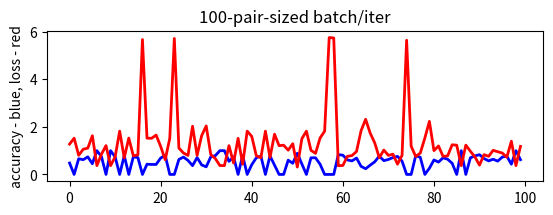

Python code for this plot:
import numpy as np
import matplotlib.pyplot as plt

fig = plt.figure()
fig.subplots_adjust(top=0.8)
ax1 = fig.add_subplot(211)
ax1.set_ylabel('accuracy - blue, loss - red')
ax1.set_title('100-pair-sized batch/iter')

t = np.arange(0, 100, 1)
accuracy = [0.48, 0.0, 0.66, 0.62, 0.74, 0.45, 1.0, 0.75, 0.0, 1.0, 0.74, 0.0, 0.79, 0.0, 0.74, 0.71, 0.0, 0.43, 0.42, 0.42, 0.69, 0.8, 0.0, 0.0, 0.63, 0.73, 0.59, 0.37, 0.71, 0.4, 0.32, 0.74, 0.79, 1.0, 1.0, 0.55, 0.74, 0.0, 0.79, 0.0, 0.41, 0.7, 0.77, 0.0, 0.78, 0.39, 0.0, 0.0, 0.6, 0.47, 0.89, 0.44, 0.0, 0.7, 0.7, 0.43, 0.0, 0.0, 0.0, 0.83, 0.81, 0.61, 0.57, 0.69, 0.34, 0.24, 0.39, 0.53, 0.77, 0.58, 0.63, 0.71, 0.76, 0.56, 0.0, 0.0, 0.79, 0.72, 0.0, 0.26, 0.61, 0.52, 0.7, 0.64, 0.47, 0.0, 1.0, 0.0, 0.7, 0.78, 0.83, 0.67, 0.57, 0.64, 0.56, 0.73, 0.77, 0.43, 1.0, 0.62]
acc2 = [0.75, 1.0, 1.0, 0.53, 0.65, 0.55, 1.0, 0.0, 0.59, 0.41, 0.52, 1.0, 0.35, 0.62, 0.61, 0.43, 0.69, 0.0, 0.7, 1.0, 0.71, 0.74, 1.0, 0.66, 0.59, 0.0, 0.71, 0.52, 0.66, 0.0, 0.5, 0.68, 0.73, 0.0, 0.49, 0.31, 0.84, 0.6, 0.72, 0.49, 0.54, 0.0, 1.0, 1.0, 0.28, 0.55, 0.6, 0.0, 0.43, 0.69, 0.68, 0.66, 0.37, 0.78, 0.75, 0.56, 0.74, 0.5, 1.0, 0.72, 0.59, 0.64, 0.68, 0.64, 0.68, 0.6, 0.8, 1.0, 0.41, 0.37, 0.76, 1.0, 0.41, 0.0, 0.78, 0.35, 0.43, 0.48, 0.63, 0.44, 0.36, 0.25, 0.71, 1.0, 0.65, 0.66, 0.82, 0.67, 0.58, 0.43, 0.0, 1.0, 0.44, 0.0, 0.83, 0.78, 1.0, 0.69, 0.54, 0.27]
acc3 = [0.64, 0.8, 0.26, 0.83, 0.45, 0.67, 0.69, 0.4, 0.0, 0.0, 0.57, 0.0, 0.0, 0.62, 0.0, 0.75, 0.66, 0.78, 0.72, 0.69, 0.0, 0.79, 0.72, 0.74, 0.66, 0.0, 0.73, 0.34, 0.0, 0.66, 0.73, 0.34, 0.66, 0.0, 0.68, 0.72, 0.81, 0.4, 0.0, 0.0, 0.41, 0.0, 0.82, 0.43, 0.0, 0.41, 0.64, 0.7, 0.34, 0.0, 0.78, 0.71, 0.6, 0.74, 0.75, 0.35, 0.0, 0.79, 0.41, 0.81, 0.69, 0.0, 0.0, 0.62, 0.36, 0.45, 0.3, 0.76, 0.75, 0.0, 0.28, 0.64, 0.73, 0.0, 0.35, 0.66, 0.4, 0.8, 0.5, 0.78, 0.0, 0.82, 0.0, 0.0, 0.73, 0.32, 0.6, 0.66, 0.69, 0.7, 0.28, 0.74, 0.68, 0.8, 0.77, 0.4, 0.0, 0.3, 0.0, 0.78]
acc4 = [0.67, 0.42, 0.29, 0.08, 0.25, 0.0, 0.59, 0.69, 0.0, 0.55, 0.0, 0.45, 0.0, 0.91, 0.0, 0.78, 0.32, 0.77, 0.0, 0.0, 0.75, 0.54, 0.73, 0.0, 0.66, 0.7, 0.0, 0.0, 0.0, 0.7, 0.5, 0.6, 0.0, 0.0, 0.81, 0.0, 0.27, 0.31, 0.69, 0.85, 0.0, 0.14, 0.28, 0.62, 0.81, 0.72, 0.49, 0.0, 0.0, 0.35, 0.19, 0.34, 0.66, 0.66, 0.0, 0.65, 0.51, 0.0, 0.66, 0.0, 0.0, 0.39, 0.7, 0.36, 0.66, 0.53, 0.65, 0.78, 0.63, 0.0, 0.47, 0.0, 0.0, 0.67, 0.37, 0.76, 0.38, 0.79, 0.7, 0.0, 0.67, 0.88, 0.59, 0.72, 0.64, 0.0, 0.0, 0.76, 0.71, 0.67, 0.3, 0.1, 0.64, 0.56, 0.0, 0.44, 0.8, 0.0, 0.79, 0.67]
acc5 = [0.69, 0.45, 0.8, 0.4, 0.58, 0.42, 0.79, 0.0, 0.72, 0.35, 0.0, 0.0, 0.0, 0.0, 0.71, 0.26, 0.74, 0.61, 0.82, 0.0, 0.51, 0.84, 0.0, 0.39, 0.7, 0.49, 0.4, 0.81, 0.71, 0.77, 0.0, 0.43, 0.38, 0.27, 0.74, 0.43, 0.48, 0.71, 0.71, 0.82, 0.54, 0.63, 0.65, 0.27, 0.37, 0.0, 0.0, 0.77, 0.82, 0.85, 0.78, 0.64, 0.72, 0.37, 0.0, 0.36, 0.48, 0.34, 0.0, 0.64, 0.76, 0.73, 0.0, 0.4, 0.77, 0.8, 0.0, 0.49, 0.79, 0.76, 0.39, 0.46, 0.45, 0.64, 0.32, 0.41, 0.72, 0.68, 0.0, 0.76, 0.0, 0.25, 0.65, 0.0, 0.54, 0.33, 0.72, 0.0, 0.74, 0.52, 0.72, 0.73, 0.33, 0.65, 0.34, 0.8, 0.44, 0.65, 0.45, 0.32]

loss = [1.275572, 1.5240053, 0.80449975, 1.0594759, 1.1067765, 1.6278933, 0.37081218, 0.85124886, 1.2137799, 0.36935398, 0.7387191, 1.8210558, 0.69541705, 1.5288893, 0.7816688, 0.8226703, 5.6743584, 1.5260055, 1.5195155, 1.6556981, 1.179349, 0.6179445, 1.521563, 5.7194734, 1.111335, 0.9010083, 0.80038476, 2.0277472, 0.8015291, 1.6294644, 2.0395598, 0.83789796, 0.66708946, 0.37372848, 0.37227035, 1.2107761, 0.4822314, 1.5191209, 0.43279907, 1.820719, 1.6008683, 0.7861846, 0.70323735, 1.820671, 0.71131605, 1.691676, 1.2114321, 1.2294933, 1.0194993, 1.2926806, 0.31066936, 1.5020845, 1.8202862, 1.0133944, 0.8889945, 1.5318451, 1.8207672, 5.7570677, 5.74203, 0.36698082, 0.37702763, 0.76273745, 0.791517, 0.9654798, 1.8388096, 2.3195696, 1.7395062, 1.3263189, 0.70309293, 1.025229, 0.80080485, 0.85301596, 0.43160045, 0.8044929, 5.6442823, 1.1861974, 0.7513286, 0.8999852, 1.5288894, 2.2319703, 1.0016601, 1.1987957, 0.7597181, 0.7795876, 1.24796, 1.23013, 0.36935395, 1.2327255, 0.9759499, 0.7362974, 0.39139527, 0.83321357, 0.7614523, 1.0146835, 0.9549884, 0.90173775, 0.7235879, 1.3970714, 0.37032613, 1.1797056]
loss2 = [0.563612, 0.48397973, 0.4830907, 0.69445765, 0.6496811, 0.7029395, 0.48397976, 1.0680499, 0.66045463, 0.7317499, 0.7002921, 0.48220158, 0.7863408, 0.6678744, 0.68141824, 0.71667063, 0.6629571, 1.0693822, 0.6607374, 0.6132545, 0.63811594, 0.52477646, 0.6127663, 0.6418824, 0.65533936, 1.7372046, 0.64092904, 0.6910436, 0.65232706, 1.7400599, 0.697797, 0.6452105, 0.5283842, 1.0678596, 0.69864166, 0.8423249, 0.49860808, 0.6717797, 0.6066952, 0.6936898, 0.70253295, 1.06805, 0.6109764, 0.6121154, 0.8571395, 0.6629297, 0.6529129, 1.068621, 0.7400458, 0.6426088, 0.64899653, 0.64524114, 0.79240155, 0.5718334, 0.5257194, 0.6907337, 0.527243, 0.68584955, 0.484202, 0.6098318, 0.65902925, 0.5919011, 0.54802686, 0.6713252, 0.6383487, 0.6553537, 0.57371694, 0.6121154, 0.7487831, 0.8079581, 0.5059795, 0.61309177, 0.7600288, 1.7383468, 0.512241, 0.82967687, 0.73144263, 0.73882157, 0.65255827, 0.7800502, 0.74068236, 0.85841584, 0.6588326, 0.4830907, 0.74936956, 0.6427645, 0.5797537, 0.619724, 0.6681053, 0.71564966, 1.0694774, 0.6126036, 0.74132705, 1.7383467, 0.55368215, 0.58901936, 0.48642468, 0.5428986, 0.7786032, 0.8590707]
loss3 = [0.7478864, 0.5176146, 0.99508494, 0.5526219, 0.84952253, 0.6211705, 0.623885, 0.8659447, 1.4336377, 1.0662161, 0.79201484, 1.0635611, 1.2261451, 0.776972, 1.4339926, 0.54799414, 0.74257994, 0.5809276, 0.58853704, 0.6448275, 1.0649906, 0.50479305, 0.56065726, 0.5593879, 0.6323933, 1.4344658, 0.60004276, 0.93109834, 1.3468184, 0.73881483, 0.63336366, 0.9452125, 0.59955955, 1.3470235, 0.6134988, 0.7207058, 0.5145111, 0.81523407, 1.2332448, 1.0633569, 0.84680396, 1.0641738, 0.5457882, 0.79538774, 1.0658077, 0.878446, 0.74644434, 0.6185902, 0.9436271, 1.3470236, 0.58651674, 0.58268905, 0.8430806, 0.6177658, 0.6168542, 0.8762801, 1.0664203, 0.5524443, 0.81006294, 0.49404827, 0.60443234, 1.3488705, 1.229695, 0.616458, 0.92893404, 0.8144661, 0.92327994, 0.55242366, 0.5639483, 1.0645823, 0.984824, 0.784089, 0.5516486, 1.3476392, 0.9235674, 0.767452, 0.8105336, 0.5058217, 0.7392804, 0.53026134, 1.067033, 0.55398685, 1.4344659, 1.3474339, 0.624675, 0.92502373, 0.7789409, 0.6458742, 0.6079641, 0.618004, 0.9818415, 0.5685634, 0.6119797, 0.49799216, 0.5792066, 0.81094927, 1.0674416, 0.9659645, 1.4347026, 0.5820475]
loss4 = [0.7153975, 0.70899886, 0.7476115, 0.85065836, 0.9065834, 1.0851445, 0.68965566, 0.6824219, 0.8670215, 0.7142449, 1.0849179, 0.7132421, 0.8683681, 0.54433966, 0.8671799, 0.6435022, 0.7436578, 0.5816668, 0.8681305, 1.6499416, 0.6049035, 0.7304026, 0.60091126, 1.6503325, 0.66201395, 0.66816926, 1.6504627, 0.8680513, 1.0876082, 0.65561754, 0.7437952, 0.6835945, 1.0867304, 1.0846914, 0.5590385, 1.0858241, 0.92017, 0.8299892, 0.67341334, 0.5261126, 1.0862772, 0.83641976, 0.91178864, 0.6745161, 0.5759577, 0.62679297, 0.7181778, 1.0873644, 1.089559, 0.93032706, 0.8398836, 0.8639256, 0.7186137, 0.7338813, 1.0878521, 0.7467043, 0.7046241, 0.86765516, 0.68675303, 1.6503325, 0.8668631, 0.80149484, 0.57790756, 0.7212497, 0.67995477, 0.72092843, 0.58041507, 0.60064316, 0.6843547, 1.0865037, 0.71847534, 0.8671799, 1.650984, 0.68288404, 0.7131495, 0.6591386, 0.8923703, 0.62066525, 0.6371309, 0.86773443, 0.74203515, 0.5481201, 0.8093595, 0.56646144, 0.60306215, 1.0842384, 1.0846915, 0.65045905, 0.5658318, 0.6924332, 0.7517529, 0.8515134, 0.7513092, 0.7000597, 1.0898027, 0.7588981, 0.5851512, 1.0846915, 0.57422817, 0.7267563]
loss5 = [0.5508401, 0.7270112, 0.58925265, 0.74672544, 0.6288511, 0.7973461, 0.50808287, 0.8046688, 0.5939667, 0.8276794, 0.9939211, 0.9939212, 0.9940913, 0.8040964, 0.6467024, 0.75363845, 0.675952, 0.6627066, 0.55956125, 0.83250666, 0.6967259, 0.5890819, 0.8331497, 0.7745808, 0.694971, 0.7189031, 0.813237, 0.5722742, 0.6058161, 0.6181418, 1.4415828, 0.7805424, 0.83318156, 0.8623192, 0.5304381, 0.78618574, 0.709862, 0.58279055, 0.58718985, 0.5597777, 0.6993647, 0.61772215, 0.6664822, 0.81712943, 0.799141, 0.83395356, 0.993411, 0.5122906, 0.49272466, 0.5830528, 0.64408517, 0.6030815, 0.5932887, 0.8153659, 1.4418693, 0.7189683, 0.690346, 0.75936353, 0.9946012, 0.67593306, 0.5217231, 0.616688, 0.99477136, 0.7496971, 0.6679067, 0.59494674, 0.99358106, 0.72160536, 0.58001655, 0.6368441, 0.7428775, 0.70975095, 0.7418828, 0.5991801, 0.7405779, 0.7449534, 0.60238576, 0.572449, 0.80505025, 0.6504358, 0.83379275, 0.8074105, 0.5934953, 0.9917107, 0.70535034, 0.78332347, 0.57490844, 1.4415828, 0.5501482, 0.73047006, 0.53404164, 0.56777894, 0.7193084, 0.60389775, 0.83247966, 0.585825, 0.724178, 0.662156, 0.7357388, 0.7535118]


line, = ax1.plot(t, accuracy, color='blue', lw=2)
line2, = ax1.plot(t, loss, color='red', lw=2)

plt.show()

